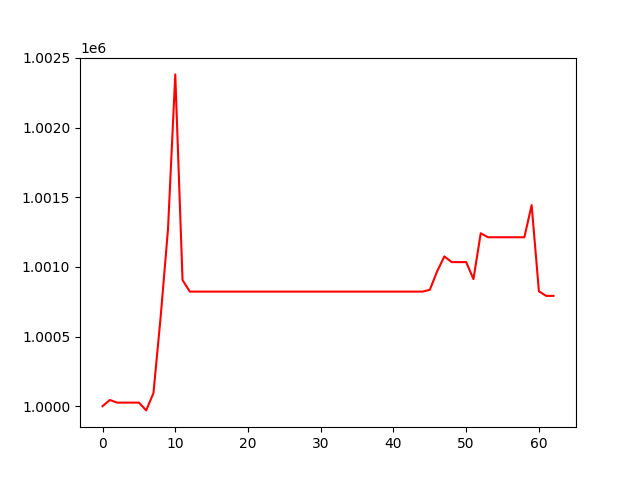

The file beside this chart, header and first rows:
, 0
0, 1000000
1, 1000045
2, 1000026
3, 1000026
4, 1000026
5, 1000026
6, 999970
7, 1000094
8, 1000647
9, 1001270
10, 1002381
11, 1000905
12, 1000822
13, 1000822
14, 1000822
15, 1000822
16, 1000822
17, 1000822
18, 1000822
19, 1000822
20, 1000822
21, 1000822
22, 1000822
23, 1000822
24, 1000822
25, 1000822
26, 1000822
27, 1000822
28, 1000822
29, 1000822
30, 1000822
31, 1000822
32, 1000822
33, 1000822
34, 1000822
35, 1000822
36, 1000822
37, 1000822
38, 1000822
39, 1000822
40, 1000822
41, 1000822
42, 1000822
43, 1000822
44, 1000822
45, 1000835
46, 1000967
47, 1001075
48, 1001034
49, 1001034
50, 1001034
51, 1000912
52, 1001241
53, 1001212
54, 1001212
55, 1001212
56, 1001212
57, 1001212
58, 1001212
59, 1001443
... 3 more rows
